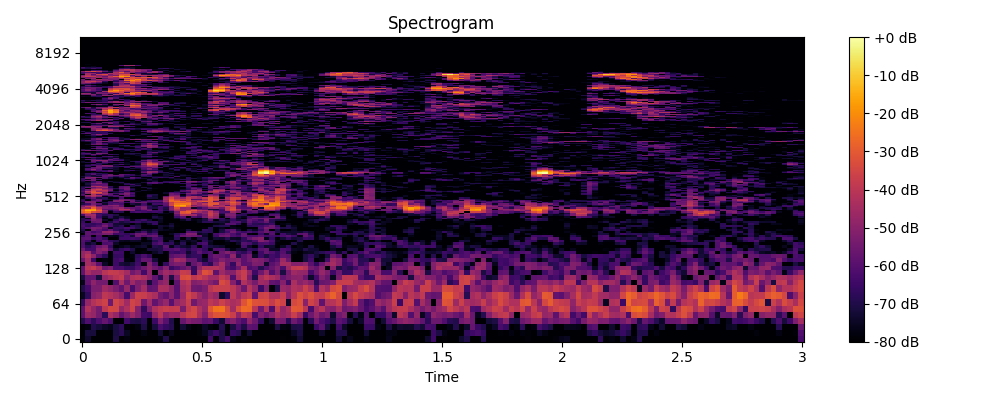

The data file committed next to this chart (first rows):
0, 1, 2, 3, 4, 5, 6, 7, 8, 9, 10, 11, 12, 13, 14, 15, 16, 17, 18, 19, 20, 21, 22, 23
-78.91, -73.53, -80.0, -80.0, -80.0, -80.0, -70.36, -80.0, -77.99, -80.0, -80.0, -80.0, -80.0, -80.0, -78.11, -70.06, -80.0, -80.0, -80.0, -80.0, -80.0, -80.0, -80.0, -64.87
-80.0, -71.83, -71.69, -80.0, -80.0, -80.0, -71.4, -68.57, -75.08, -80.0, -80.0, -77.1, -80.0, -80.0, -72.39, -80.0, -75.74, -80.0, -80.0, -80.0, -80.0, -78.86, -76.22, -70.01
-80.0, -77.86, -69.44, -71.95, -74.9, -76.45, -71.53, -67.69, -78.55, -80.0, -77.5, -70.46, -80.0, -71.64, -62.35, -66.25, -69.11, -80.0, -72.63, -77.3, -80.0, -79.01, -74.89, -78.34
-69.44, -61.37, -67.63, -61.59, -56.94, -61.87, -80.0, -80.0, -63.94, -70.07, -71.25, -67.84, -80.0, -65.17, -52.18, -59.8, -70.1, -80.0, -56.84, -51.14, -53.64, -54.02, -58.97, -57.21
-58.95, -46.48, -47.95, -54.52, -67.89, -43.32, -47.92, -58.09, -52.26, -46.43, -51.8, -63.61, -64.5, -47.88, -40.25, -50.51, -46.62, -47.66, -41.07, -35.88, -34.82, -43.59, -51.63, -36.02
-58.26, -42.01, -48.06, -54.02, -39.87, -34.44, -35.15, -47.83, -42.92, -36.1, -51.36, -67.11, -51.85, -42.61, -39.19, -37.14, -38.47, -38.07, -53.49, -38.7, -35.26, -43, -48.06, -31.48
-66.54, -47.88, -41.81, -38.7, -36.21, -55.03, -35.3, -39.02, -45.42, -35.52, -37.91, -55.56, -45.36, -58.03, -51.9, -47.73, -59.91, -48.22, -44.94, -37.42, -55.18, -48.19, -47.36, -39.59
-75.35, -67.43, -50.78, -48.74, -39.76, -41.61, -44.96, -49.42, -62.95, -47.17, -36.84, -37.69, -41.1, -44.01, -54.25, -58.09, -50.12, -59.06, -47.23, -35.15, -39.66, -46.55, -51.39, -44.66
-70.12, -63.39, -53.09, -52.95, -45.82, -48.87, -52.9, -58.25, -48.12, -62.71, -52.1, -45.31, -58.25, -57.42, -43.32, -43.8, -49.73, -59.88, -44.84, -41.31, -55.25, -56.17, -53.05, -40.63
-76.31, -57.87, -49.66, -54.29, -54.52, -80.0, -60.7, -44.14, -55.4, -46.17, -52.27, -49.87, -72.17, -59.67, -50.67, -48.02, -80.0, -58.7, -42.62, -39.55, -51.8, -50.18, -47.35, -50.63
-71.24, -57.86, -57.78, -71.64, -48.28, -44.91, -40.58, -38.34, -50.23, -42.66, -41.04, -43.73, -49.9, -58.41, -68.52, -49.33, -70.4, -52.11, -33.66, -32.28, -39.98, -36.78, -40.36, -45.46
-57.86, -44.33, -48.27, -47.92, -40.71, -38.12, -38.13, -40.54, -45.25, -55.1, -51.12, -63.84, -49.84, -80.0, -51.6, -45.55, -47.93, -45.28, -37.55, -38.78, -65.91, -42.81, -32.17, -34.87
-58.4, -40.72, -38.06, -43.95, -55.4, -52.67, -62.72, -62.36, -66.22, -66.33, -60.91, -55.72, -49.98, -54.81, -58.66, -50.38, -65.78, -61.58, -58.07, -53.61, -66.39, -49.12, -41.39, -42.18
-74.49, -44.81, -48.64, -59.27, -75, -80.0, -64.46, -72.14, -73.61, -71.17, -64.04, -77.25, -51.45, -61.41, -80.0, -66.28, -54.8, -52.41, -53.23, -72.72, -57.33, -52.56, -63.4, -68.69
-56.25, -45.14, -65.07, -80.0, -77.97, -80.0, -64.8, -62.27, -78.05, -80.0, -65.87, -57.02, -57.66, -71.91, -80.0, -80.0, -53.42, -44.45, -47.04, -56.73, -57.31, -67.01, -73.01, -62.15
-48.24, -41.46, -49.34, -60.75, -67.82, -80.0, -66.44, -65.8, -80.0, -78.42, -67.97, -61.95, -66.95, -80.0, -80.0, -80.0, -59.22, -56.64, -55.32, -69.41, -66.29, -66.15, -80.0, -60.95
-48.82, -45.52, -60.02, -51.9, -56.98, -80.0, -63.94, -64.6, -80.0, -73.72, -80.0, -78, -80.0, -74.99, -71.17, -78.59, -63.92, -65.69, -63.5, -73.56, -66.63, -58.59, -64.15, -61.27
-54.72, -63.86, -63.44, -51.34, -49.03, -60.28, -73.42, -66.97, -64.88, -70.02, -80.0, -80.0, -71.72, -71.91, -70.53, -61.99, -61.28, -59.53, -64.19, -69.37, -63.69, -61.45, -67.08, -77.97
-60.75, -69.01, -64.04, -56.31, -52.81, -65.75, -80.0, -76.66, -73.45, -77.43, -75.27, -73.41, -80.0, -69.24, -70.98, -58.68, -76.81, -68.08, -72.99, -74.77, -66.33, -80.0, -65.7, -70.64
-61.68, -74.1, -70.94, -79.94, -61.89, -60.65, -74.88, -80.0, -80.0, -80.0, -80.0, -75.01, -75.22, -63.73, -59.97, -68.29, -67.36, -76.52, -69, -80.0, -75.84, -64.38, -62.46, -75.55
-60.35, -65.09, -80.0, -64.69, -58.92, -66.03, -69.31, -75.54, -76.48, -74.45, -74.77, -80.0, -77.76, -68.82, -62.28, -80.0, -70.37, -80.0, -73.02, -76.55, -73.53, -78.53, -67.31, -73.7
-59.98, -58.91, -66.36, -62.14, -67.44, -80.0, -80.0, -64.59, -64.53, -64.07, -65.04, -80.0, -72.04, -62.47, -63.49, -77.39, -77.71, -67.84, -80.0, -70.65, -80.0, -71.5, -70.19, -78.79
-65.53, -59.77, -80.0, -62.59, -80.0, -75.67, -76.65, -68.2, -64.4, -72.78, -55.6, -60.45, -56.94, -56.42, -69.47, -80.0, -80.0, -65.37, -57.19, -53.95, -55.59, -59.55, -74.26, -80.0
-79.78, -58.48, -59.59, -57.95, -53.3, -53.16, -64.9, -64.9, -67.28, -63.25, -55.83, -54.97, -65.41, -62.39, -80.0, -80.0, -75.06, -68.91, -63.04, -51.06, -51.93, -75.64, -73.08, -80.0
-73.44, -58.74, -64.61, -61.48, -48.14, -47.21, -54.26, -66.86, -80.0, -80.0, -70.33, -63.08, -73.19, -68.42, -80.0, -80.0, -79.29, -80.0, -80.0, -60.03, -60.63, -70.45, -68.12, -68.75
-69.08, -80.0, -54.82, -59.05, -63.15, -57.73, -67.31, -70.64, -67.29, -76.99, -80.0, -73.38, -75.27, -70.69, -74.59, -76.25, -77.41, -80.0, -77.88, -71.52, -80.0, -80.0, -66.68, -68.95
-64.99, -60.25, -53.62, -54.61, -60.32, -76, -66.5, -66.37, -62.63, -64.19, -70.28, -80.0, -80.0, -80.0, -73.64, -80.0, -75.36, -80.0, -80.0, -80.0, -80.0, -80.0, -78.9, -69.06
-62.25, -67.77, -64.71, -61.35, -53.41, -62.4, -72.14, -68.49, -80.0, -67.78, -71.07, -80.0, -80.0, -77.87, -72.93, -74.79, -71.42, -78.89, -80.0, -80.0, -80.0, -80.0, -80.0, -78.62
-63.56, -66.55, -67.29, -64.77, -58.17, -62.96, -72.87, -73.55, -74.79, -80.0, -73.65, -80.0, -74.16, -65.96, -78.75, -80.0, -73.68, -79.39, -80.0, -80.0, -80.0, -80.0, -80.0, -80.0
-65.68, -80.0, -57.93, -56.2, -80.0, -71.74, -63.62, -71.92, -69.3, -65.01, -64.55, -69.86, -66.86, -66.72, -75.52, -80.0, -80.0, -80.0, -80.0, -80.0, -80.0, -75.54, -68.45, -67.77
-68.44, -64.64, -53.47, -56.14, -73.82, -80.0, -67.99, -59.75, -64.72, -76.36, -68.85, -64.32, -72.42, -80.0, -75.19, -80.0, -80.0, -80.0, -75.55, -69.61, -77.61, -75.53, -71.47, -59.92
-69.18, -75.84, -51.16, -60.78, -80.0, -72.32, -75.44, -64.11, -73.58, -80.0, -80.0, -77.77, -80.0, -73.02, -72.33, -80.0, -80.0, -73.97, -65.37, -65.99, -80.0, -80.0, -72.79, -51.75
-76.34, -55.19, -47.54, -65.28, -74.81, -66, -75.54, -71.38, -75.79, -80.0, -80.0, -80.0, -80.0, -70.21, -74.21, -80.0, -80.0, -64.33, -59.54, -80.0, -61.54, -64.99, -53.14, -42.22
-62.62, -46.34, -45.59, -63.38, -69.18, -66.52, -70.8, -80.0, -80.0, -80.0, -80.0, -80.0, -80.0, -75.83, -79.83, -80.0, -80.0, -58.34, -42.74, -43.65, -45.82, -59.37, -54.3, -37.68
-38.97, -36.55, -56.05, -66.85, -62.44, -79.46, -80.0, -80.0, -80.0, -80.0, -78.67, -79.99, -80.0, -80.0, -73.48, -76.29, -78.97, -51.46, -32.39, -31.81, -58.02, -56.18, -49.43, -36.77
-28.96, -22.9, -32.88, -36.21, -52.98, -80.0, -66.15, -69.31, -80.0, -65.36, -62.01, -64.22, -66.1, -64.05, -65.93, -80.0, -72.03, -53.56, -31.46, -28.14, -37.99, -46.55, -51.32, -38.54
-26.84, -14.97, -17.01, -29.37, -49.44, -71.98, -59.92, -50.14, -53.39, -51.84, -68.01, -62.8, -55.55, -63.8, -61.96, -69.17, -57, -42.76, -46.2, -34.87, -31.52, -40.27, -43.1, -47.12
-32.08, -21.24, -18.73, -36.08, -58.51, -58.31, -56.45, -42.63, -42.83, -53.66, -61.92, -53.93, -60.16, -80.0, -63.69, -71.88, -50.82, -38.83, -46.8, -46.61, -45.09, -56, -58.67, -71.79
-44.75, -46.93, -29, -41.8, -52.76, -53.89, -50.5, -47.32, -55.67, -58.15, -60.24, -51.31, -68.61, -70.77, -63.82, -70.85, -51.56, -33.16, -48.62, -46.28, -75.4, -66.7, -59.15, -49.06
-52.55, -39.09, -38.38, -52.33, -53.56, -56.41, -53.11, -58.7, -80.0, -79.33, -56.4, -53.5, -67.04, -73.2, -63.33, -65.34, -52.61, -24.37, -22.41, -32.01, -46.35, -54.39, -49.9, -37.83
-57.03, -54.81, -47.52, -67.16, -57.03, -50.36, -49.09, -58.13, -80.0, -80.0, -70.81, -62.4, -71.76, -72.08, -76.23, -59.32, -34.83, -18.84, -15.65, -30.21, -53, -46.4, -44.61, -31.64
-70.7, -64.7, -53.5, -60.04, -74.69, -63.05, -61.17, -62.55, -80.0, -70.95, -74.54, -63.74, -77.18, -64.31, -63.47, -57.95, -35.76, -24.93, -24.07, -24.27, -41.16, -47.73, -39.46, -30.3
-73.58, -52.19, -52.47, -80.0, -70.27, -63.12, -66.48, -59.65, -66.32, -59.64, -55.59, -56.78, -68.64, -67.5, -68.3, -55.46, -37.76, -29.89, -31.28, -28.37, -40.02, -45.97, -54.55, -31.83
-64.74, -55.12, -52.87, -61.96, -78.27, -67.1, -51.75, -53.89, -76.66, -55.48, -71.35, -61.49, -61, -59.55, -59.53, -45.39, -27.59, -25.16, -27.62, -36.17, -45.16, -33.81, -29.56, -30.34
-64.91, -79.65, -60.85, -56.45, -77.41, -80.0, -53.34, -48.9, -53.99, -56.33, -68.76, -75.88, -65.37, -61.45, -62.53, -47.52, -26.76, -33.14, -42.73, -32.01, -44.23, -42.42, -40.29, -29.27
-68.62, -77.99, -64.12, -58.08, -70.13, -73.33, -66.87, -54.41, -56.94, -63.59, -80.0, -80.0, -80.0, -80.0, -76.23, -44.15, -30.12, -38.06, -38.21, -35.32, -61.82, -61.05, -46.13, -29.07
-77.46, -64.8, -57.35, -70.46, -67.84, -80.0, -77.96, -62.43, -80.0, -80.0, -80.0, -80.0, -71.71, -72.48, -80.0, -45.92, -34.93, -46.25, -49.11, -37.55, -44.28, -47.2, -38.85, -29.88
-80.0, -53.82, -44.33, -52.86, -78.53, -71.45, -63.01, -58.14, -58.86, -64.59, -79.86, -78.7, -65.09, -73.15, -79.92, -56.7, -42.51, -46.72, -69.45, -45.79, -42.12, -48.87, -72.99, -37.96
-63.31, -48.88, -41.11, -45.67, -63.17, -59.72, -60.87, -80.0, -57.3, -61.98, -80.0, -80.0, -65.44, -71.78, -80.0, -80.0, -52.67, -51.88, -77.22, -58.2, -66.72, -67.96, -57.88, -44.97
-60.48, -80.0, -42.75, -60.8, -49.64, -58.62, -74.75, -58, -53.5, -66.23, -80.0, -80.0, -70.59, -70.68, -80.0, -79.55, -54.91, -58.94, -80.0, -58.59, -60.47, -66.82, -68.29, -54.99
-67.8, -50.71, -35.97, -37.11, -46.27, -60.12, -63.62, -59.47, -51.69, -61.4, -80.0, -80.0, -80.0, -80.0, -80.0, -73.76, -55.61, -58.69, -66.17, -52.66, -48.27, -55.21, -71.63, -80.0
-67.59, -49.16, -31.16, -31.91, -50.76, -79.62, -73.09, -70.77, -56.57, -64.58, -80.0, -80.0, -80.0, -80.0, -80.0, -73.77, -63.34, -64.94, -75.04, -65.67, -49.42, -58.44, -60.3, -49.01
-61.26, -42.4, -33.87, -48.31, -44.68, -65.17, -71.49, -59.77, -66.11, -80.0, -75.84, -80.0, -80.0, -80.0, -80.0, -80.0, -80.0, -72.15, -60.68, -60.25, -47.61, -51.52, -56.56, -44.29
-65, -56.36, -36.4, -40.96, -41.36, -54.35, -80.0, -65.72, -60.1, -73.08, -80.0, -71.95, -76.45, -80.0, -80.0, -80.0, -80.0, -80.0, -63.63, -54.24, -48.02, -49.08, -80.0, -58.58
-68.11, -54.77, -39.63, -35.45, -48.72, -56.19, -75.96, -66.45, -55.09, -67.38, -80.0, -80.0, -77.06, -80.0, -80.0, -80.0, -80.0, -80.0, -73.97, -69.94, -61.49, -54.61, -70.02, -64.95
-65.33, -80.0, -50.17, -45.63, -54.89, -60.92, -70.05, -58.03, -54.54, -71.69, -80.0, -80.0, -71.03, -77.64, -80.0, -80.0, -80.0, -80.0, -80.0, -68.31, -56.09, -61.04, -80.0, -57.83
-68.6, -57.71, -56.62, -51.66, -45.75, -68.34, -80.0, -59.64, -56.52, -80.0, -80.0, -70.52, -75.25, -80.0, -80.0, -80.0, -80.0, -80.0, -80.0, -64.7, -62.15, -70.34, -68.78, -56.55
-71.96, -70.92, -45.25, -41.73, -52.17, -67.18, -77.56, -60.17, -58.33, -71.08, -76.8, -79.29, -80.0, -80.0, -80.0, -80.0, -80.0, -80.0, -69.84, -62.52, -80.0, -80.0, -73.56, -55.28
-73.77, -59.6, -45.97, -45.72, -73.67, -71.03, -80.0, -72.31, -70.94, -70.77, -71.29, -80.0, -74.44, -80.0, -80.0, -80.0, -80.0, -80.0, -71.99, -61.45, -73.5, -80.0, -73.54, -54.31
-79.99, -74.97, -58.12, -58.5, -58.71, -80.0, -80.0, -80.0, -77.37, -72.17, -67.69, -80.0, -75.38, -80.0, -80.0, -80.0, -80.0, -80.0, -80.0, -61.21, -65.34, -76.28, -66.85, -57.63
... 965 more rows
